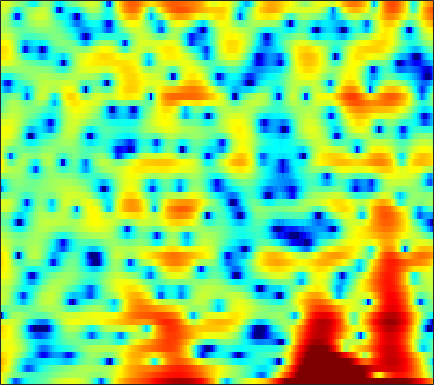

The table this chart was drawn from, first rows:
5.1855, 3.7885, 1.6482, -0.90414, -3.172, -6.7574, -10.484, -11.696, -10.078, -7.7639, -5.9751, -4.9502, -3.9018, -3.1895, -2.8138, -2.4403, -2.1691, -1.9844, -1.7134, -1.3636, -0.91053, -0.50091, 0.09593, 0.73836
4.109, 3.491, 2.673, 1.881, 1.314, 0.6113, -0.02726, -0.4612, -0.9802, -1.425, -1.795, -2.02, -2.25, -2.398, -2.454, -2.458, -2.387, -2.29, -2.105, -1.864, -1.585, -1.358, -1.036, -0.691
6.806, 6.12, 5.117, 4.007, 3.099, 1.766, 0.2711, -0.9787, -2.861, -5.029, -7.484, -9.386, -11.35, -11.48, -10.47, -8.711, -7.094, -6.067, -4.908, -3.966, -3.211, -2.743, -2.224, -1.79
7.567, 6.928, 5.987, 4.938, 4.074, 2.807, 1.397, 0.2456, -1.405, -3.122, -4.773, -5.84, -6.838, -7.237, -7.227, -6.987, -6.69, -6.484, -6.213, -5.963, -5.731, -5.579, -5.423, -5.333
6.267, 5.997, 5.569, 5.047, 4.587, 3.889, 3.088, 2.426, 1.466, 0.4373, -0.6587, -1.527, -2.751, -4.076, -5.143, -6.745, -8.657, -10.33, -12.76, -14.69, -14.66, -13.46, -11.56, -10.02
3.153, 3.75, 4.24, 4.426, 4.4, 4.178, 3.765, 3.35, 2.664, 1.84, 0.8812, 0.07947, -1.092, -2.378, -3.406, -4.909, -6.553, -7.824, -9.373, -10.34, -10.32, -9.746, -8.626, -7.462
3.226, 3.668, 4.026, 4.133, 4.063, 3.785, 3.31, 2.84, 2.073, 1.179, 0.1776, -0.6181, -1.74, -2.886, -3.7, -4.681, -5.521, -6.027, -6.492, -6.68, -6.588, -6.347, -5.864, -5.25
5.618, 5.441, 5.138, 4.735, 4.351, 3.711, 2.908, 2.194, 1.08, -0.2211, -1.723, -2.98, -4.839, -6.857, -8.351, -10.16, -11.48, -12, -12.06, -11.53, -10.61, -9.732, -8.418, -7.047
6.2, 5.827, 5.316, 4.772, 4.315, 3.621, 2.787, 2.036, 0.8164, -0.7151, -2.624, -4.345, -7.197, -11.02, -14.91, -22.82, -31.53, -25.38, -22.32, -22.4, -22.73, -19.99, -14.87, -10.67
3.171, 2.901, 2.843, 2.938, 2.997, 2.97, 2.75, 2.436, 1.802, 0.9318, -0.1703, -1.123, -2.582, -4.257, -5.507, -6.963, -8.121, -8.815, -9.57, -10.02, -9.932, -9.234, -7.546, -5.476
-20.28, -9.631, -4.302, -1.599, -0.3729, 0.627, 1.118, 1.26, 1.246, 1.062, 0.7208, 0.4332, 0.02078, -0.4237, -0.7472, -1.118, -1.369, -1.474, -1.53, -1.465, -1.247, -0.9978, -0.5502, -0.0211
-0.897, -1.053, -0.9076, -0.6304, -0.462, -0.369, -0.4514, -0.5951, -0.8408, -1.085, -1.263, -1.317, -1.199, -0.9274, -0.6993, -0.3794, -0.04158, 0.2118, 0.5255, 0.813, 1.069, 1.223, 1.375, 1.456
2.702, 2.277, 1.697, 1.008, 0.3795, -0.6443, -1.913, -3.081, -4.914, -6.734, -7.597, -7.199, -5.719, -3.951, -2.727, -1.321, -0.2021, 0.4742, 1.22, 1.788, 2.186, 2.377, 2.482, 2.403
2.869, 2.63, 2.144, 1.414, 0.6822, -0.6082, -2.325, -3.978, -6.773, -10.22, -12.81, -11.73, -8.329, -5.589, -4.029, -2.336, -0.9761, -0.1366, 0.7864, 1.52, 2.056, 2.341, 2.552, 2.563
1.906, 2.08, 2.008, 1.66, 1.224, 0.4134, -0.5938, -1.408, -2.507, -3.543, -4.252, -4.599, -4.737, -4.467, -4.073, -3.386, -2.566, -1.882, -0.9674, -0.1318, 0.5934, 1.046, 1.51, 1.792
2.786, 2.975, 2.968, 2.695, 2.339, 1.696, 0.8607, 0.1115, -1.028, -2.315, -3.69, -4.833, -6.526, -8.068, -8.716, -8.396, -6.943, -5.588, -3.863, -2.396, -1.192, -0.4642, 0.2965, 0.8688
4.451, 4.354, 4.096, 3.655, 3.216, 2.505, 1.618, 0.8211, -0.3947, -1.872, -3.707, -5.336, -8.242, -12.54, -16.37, -15.45, -10.66, -8, -5.522, -3.785, -2.567, -1.892, -1.214, -0.7152
5.244, 4.988, 4.53, 3.928, 3.373, 2.524, 1.612, 0.9199, 0.004783, -0.9398, -1.896, -2.504, -3.279, -3.982, -4.281, -4.309, -4.072, -3.78, -3.429, -3.198, -3.201, -3.334, -3.594, -3.841
5.675, 5.442, 4.839, 3.92, 3.014, 1.542, -0.04346, -1.114, -2.062, -2.107, -1.653, -1.257, -0.6978, -0.2665, -0.08502, 0.008826, -0.04542, -0.26, -0.7716, -1.682, -3.093, -4.598, -7.459, -11.7
5.361, 5.248, 4.609, 3.409, 2.098, -0.4208, -4.421, -9.447, -24.27, -9.52, -4.039, -1.81, 0.05806, 1.257, 1.796, 2.13, 2.134, 1.912, 1.309, 0.3014, -1.093, -2.439, -4.528, -6.652
4.017, 3.873, 3.413, 2.645, 1.909, 0.7471, -0.4693, -1.21, -1.761, -1.482, -0.8668, -0.2173, 0.6279, 1.236, 1.572, 1.819, 1.79, 1.617, 1.155, 0.4699, -0.4544, -1.295, -2.561, -3.901
3.164, 2.929, 2.556, 2.093, 1.697, 1.187, 0.7289, 0.4419, 0.2102, 0.2266, 0.3375, 0.474, 0.7632, 1.024, 1.184, 1.33, 1.325, 1.223, 0.9385, 0.4911, -0.1567, -0.7563, -1.777, -3.005
2.236, 1.954, 1.527, 1.061, 0.6748, 0.1744, -0.2698, -0.541, -0.7217, -0.8062, -0.5887, -0.3577, -0.01326, 0.4031, 0.681, 0.9784, 1.2, 1.281, 1.278, 1.117, 0.8201, 0.5068, -0.03801, -0.7232
0.6456, 0.4344, -0.0255, -0.6813, -1.288, -2.305, -3.4, -4.119, -4.749, -4.69, -3.994, -3.171, -2.039, -1, -0.3018, 0.4673, 1.065, 1.402, 1.707, 1.86, 1.887, 1.819, 1.677, 1.438
-1.344, -1.084, -1.202, -1.909, -2.815, -4.733, -7.742, -11.28, -20.4, -17.41, -10.15, -7.219, -4.383, -2.426, -1.298, -0.07348, 0.8188, 1.331, 1.821, 2.15, 2.323, 2.377, 2.385, 2.363
-0.8015, -0.2014, 0.0318, -0.344, -0.9935, -2.217, -3.883, -5.169, -6.446, -6.801, -6.053, -5.138, -3.872, -2.523, -1.586, -0.4407, 0.4896, 1.038, 1.517, 1.727, 1.695, 1.585, 1.359, 1.275
2.986, 3.079, 2.981, 2.656, 2.217, 1.406, 0.363, -0.5639, -1.982, -3.291, -5.047, -5.938, -6.289, -5.147, -3.608, -1.719, -0.2471, 0.4801, 0.9478, 0.7548, -0.09098, -1.211, -3.246, -5.172
3.508, 3.417, 3.262, 3.017, 2.739, 2.152, 1.323, 0.4447, -1.129, -3.3, -6.625, -10.28, -14.45, -9.506, -6.053, -2.946, -1.025, -0.173, 0.3216, 0.1462, -0.7796, -2.032, -4.415, -7.066
-1.083, -0.824, -0.3322, 0.09148, 0.3155, 0.3991, 0.2452, -0.04064, -0.6659, -1.424, -2.204, -2.683, -2.884, -2.612, -2.116, -1.374, -0.635, -0.2145, 0.1227, 0.2409, 0.142, -0.01772, -0.205, -0.2676
-10.74, -7.538, -4.636, -2.762, -1.831, -0.9845, -0.5425, -0.378, -0.3014, -0.4293, -0.5388, -0.6515, -0.7119, -0.6896, -0.5938, -0.4098, -0.1905, -0.01086, 0.2198, 0.4084, 0.576, 0.6878, 0.8175, 1.007
-6.123, -4.93, -3.312, -2.006, -1.26, -0.5595, -0.119, 0.06776, 0.18, 0.1582, 0.02307, -0.1045, -0.3297, -0.5068, -0.6238, -0.6613, -0.6162, -0.5009, -0.2541, 0.04118, 0.355, 0.58, 0.8437, 1.062
0.6583, 0.5831, 0.6464, 0.7529, 0.8674, 0.9671, 1.04, 1.025, 0.8691, 0.6374, 0.1921, -0.2177, -0.9104, -1.694, -2.267, -2.836, -2.934, -2.681, -2.03, -1.216, -0.4615, -0.001846, 0.4646, 0.6872
4.239, 3.663, 2.95, 2.345, 2.009, 1.743, 1.639, 1.597, 1.466, 1.178, 0.5604, -0.1474, -1.569, -3.725, -6.064, -10.49, -12.67, -9.448, -5.341, -2.618, -0.8939, -0.07964, 0.5277, 0.6181
5.4, 4.063, 1.978, -0.1393, -1.336, -1.56, -0.6666, 0.1985, 1.176, 1.574, 1.568, 1.186, 0.267, -1.221, -2.581, -4.454, -4.95, -4.051, -2.088, -0.2918, 0.942, 1.545, 1.792, 1.532
3.976, 2.177, -1.128, -6.183, -11.83, -10.33, -4.891, -2.514, -0.6618, 0.4166, 0.8891, 0.9602, 0.8373, 0.5262, 0.3075, 0.09661, 0.1236, 0.3149, 0.7289, 1.198, 1.622, 1.81, 1.85, 1.567
3.279, 2.411, 1.109, -0.1125, -0.8173, -1.243, -1.175, -0.9773, -0.7153, -0.6052, -0.6986, -0.8113, -1.051, -1.211, -1.301, -1.242, -1.076, -0.8505, -0.4872, -0.1245, 0.2112, 0.3822, 0.5697, 0.6023
3.547, 3.335, 2.956, 2.474, 2.099, 1.568, 0.9994, 0.5293, -0.1613, -1.094, -2.172, -3.065, -4.242, -5.068, -5.282, -4.971, -4.224, -3.592, -2.794, -2.102, -1.573, -1.217, -0.8442, -0.4743
3.927, 4.099, 4.134, 3.95, 3.691, 3.171, 2.438, 1.726, 0.4948, -1.171, -3.352, -5.676, -9.997, -17.51, -19.14, -12.17, -8.262, -6.516, -5.072, -4.239, -3.78, -3.534, -3.241, -2.764
3.855, 4.187, 4.398, 4.402, 4.251, 3.865, 3.257, 2.628, 1.511, 0.1246, -1.635, -3.191, -5.418, -7.296, -7.85, -7.408, -6.478, -5.972, -5.695, -6.044, -6.982, -8.145, -9.704, -10.01
2.934, 3.264, 3.553, 3.695, 3.679, 3.509, 3.157, 2.791, 2.111, 1.352, 0.4288, -0.2671, -1.177, -2.006, -2.493, -3.041, -3.522, -3.962, -4.731, -5.945, -7.795, -9.878, -13.53, -15.24
1.142, 1.537, 2.017, 2.352, 2.511, 2.581, 2.484, 2.316, 2.012, 1.601, 1.095, 0.7139, 0.1931, -0.3177, -0.6706, -1.163, -1.692, -2.121, -2.81, -3.588, -4.456, -5.06, -5.562, -5.627
-1.34, -0.4899, 0.4504, 1.133, 1.497, 1.782, 1.877, 1.813, 1.648, 1.298, 0.969, 0.7043, 0.3904, 0.1802, 0.03055, -0.1265, -0.321, -0.5169, -0.8899, -1.376, -1.968, -2.436, -3.055, -3.482
-2.874, -1.442, -0.1316, 0.7694, 1.202, 1.549, 1.64, 1.547, 1.13, 0.5408, -0.1433, -0.6122, -0.9162, -0.734, -0.3479, 0.3048, 0.8668, 1.116, 1.197, 0.8858, 0.1715, -0.673, -2.398, -4.749
-2.106, -1.677, -1.204, -0.7947, -0.4787, -0.09973, 0.05478, -0.0301, -0.6947, -1.972, -4.486, -7.531, -11.7, -8.074, -4.374, -1.092, 0.9695, 1.951, 2.671, 2.799, 2.361, 1.645, 0.1119, -2.185
-5.194, -6.435, -8.264, -9.171, -8.328, -6.346, -4.619, -3.856, -3.389, -3.791, -4.901, -5.886, -6.554, -5.343, -3.659, -1.428, 0.2765, 1.242, 2.065, 2.496, 2.573, 2.427, 2.129, 1.765
-6.882, -8.878, -12.84, -16.09, -13.46, -9.093, -6.236, -4.769, -3.516, -2.838, -2.429, -2.149, -1.773, -1.239, -0.7077, 0.02796, 0.7453, 1.2, 1.688, 2.007, 2.18, 2.232, 2.213, 2.163
-3.485, -3.814, -4.245, -4.348, -4.1, -3.437, -2.646, -2.049, -1.419, -0.8651, -0.4475, -0.2266, 0.0644, 0.3606, 0.5723, 0.8432, 1.101, 1.247, 1.42, 1.518, 1.55, 1.542, 1.437, 1.289
0.3933, 0.46, 0.4948, 0.5177, 0.5381, 0.5928, 0.6905, 0.713, 0.77, 0.7914, 0.7755, 0.7443, 0.7181, 0.6809, 0.634, 0.5934, 0.5298, 0.4962, 0.4196, 0.3415, 0.2331, 0.1077, -0.09991, -0.441
3.611, 3.636, 3.589, 3.427, 3.23, 2.884, 2.474, 2.076, 1.567, 1.018, 0.4744, 0.1181, -0.2753, -0.626, -0.886, -1.227, -1.601, -1.849, -2.18, -2.352, -2.388, -2.4, -2.37, -2.578
5.651, 5.585, 5.359, 4.947, 4.508, 3.737, 2.716, 1.844, 0.4791, -1.038, -2.463, -3.23, -3.857, -4.116, -4.224, -4.63, -5.484, -6.443, -7.9, -8.735, -7.976, -6.744, -5.201, -4.172
6.106, 6.054, 5.772, 5.242, 4.664, 3.603, 2.11, 0.6974, -1.871, -5.489, -10.83, -15.65, -13.41, -9.392, -7.834, -7.15, -7.798, -9.326, -13.18, -19.21, -13.91, -9.686, -6.086, -3.899
4.78, 4.864, 4.737, 4.331, 3.834, 2.896, 1.624, 0.4126, -1.621, -4.079, -6.627, -7.929, -7.989, -6.816, -6.027, -5.324, -5.108, -5.175, -5.38, -5.305, -4.677, -3.905, -2.759, -1.733
2.727, 2.944, 2.99, 2.767, 2.44, 1.829, 1.083, 0.4075, -0.5035, -1.371, -2.073, -2.455, -2.67, -2.623, -2.478, -2.247, -2.032, -1.871, -1.682, -1.469, -1.196, -0.9225, -0.6117, -0.3225
1.472, 1.632, 1.6, 1.334, 1.017, 0.4984, -0.05577, -0.4478, -0.8074, -1.018, -1.082, -1.044, -0.8807, -0.6523, -0.4328, -0.166, 0.06696, 0.2028, 0.3617, 0.466, 0.51, 0.4856, 0.4224, 0.2924
1.328, 1.314, 0.9962, 0.3502, -0.327, -1.414, -2.533, -3.051, -3.224, -2.738, -1.893, -1.181, -0.3351, 0.3815, 0.8138, 1.286, 1.634, 1.802, 1.924, 1.919, 1.772, 1.544, 1.157, 0.6291
1.896, 1.897, 1.442, 0.3616, -0.9603, -3.676, -8.246, -13.55, -13.51, -7.084, -3.442, -1.672, -0.05303, 1.067, 1.662, 2.262, 2.687, 2.918, 3.048, 2.982, 2.689, 2.32, 1.523, 0.4133
2.651, 2.892, 2.707, 1.959, 1.028, -0.6581, -2.619, -3.775, -4.05, -2.914, -1.567, -0.7502, 0.05919, 0.5743, 0.881, 1.261, 1.684, 2.021, 2.403, 2.576, 2.421, 2.044, 1.03, -0.665
3.301, 3.486, 3.443, 3.123, 2.736, 2.096, 1.453, 0.9777, 0.4556, 0.03989, -0.4139, -0.898, -1.827, -3.132, -4.129, -4.751, -3.821, -2.556, -0.8548, 0.355, 0.9711, 1.008, 0.6105, -0.3607
